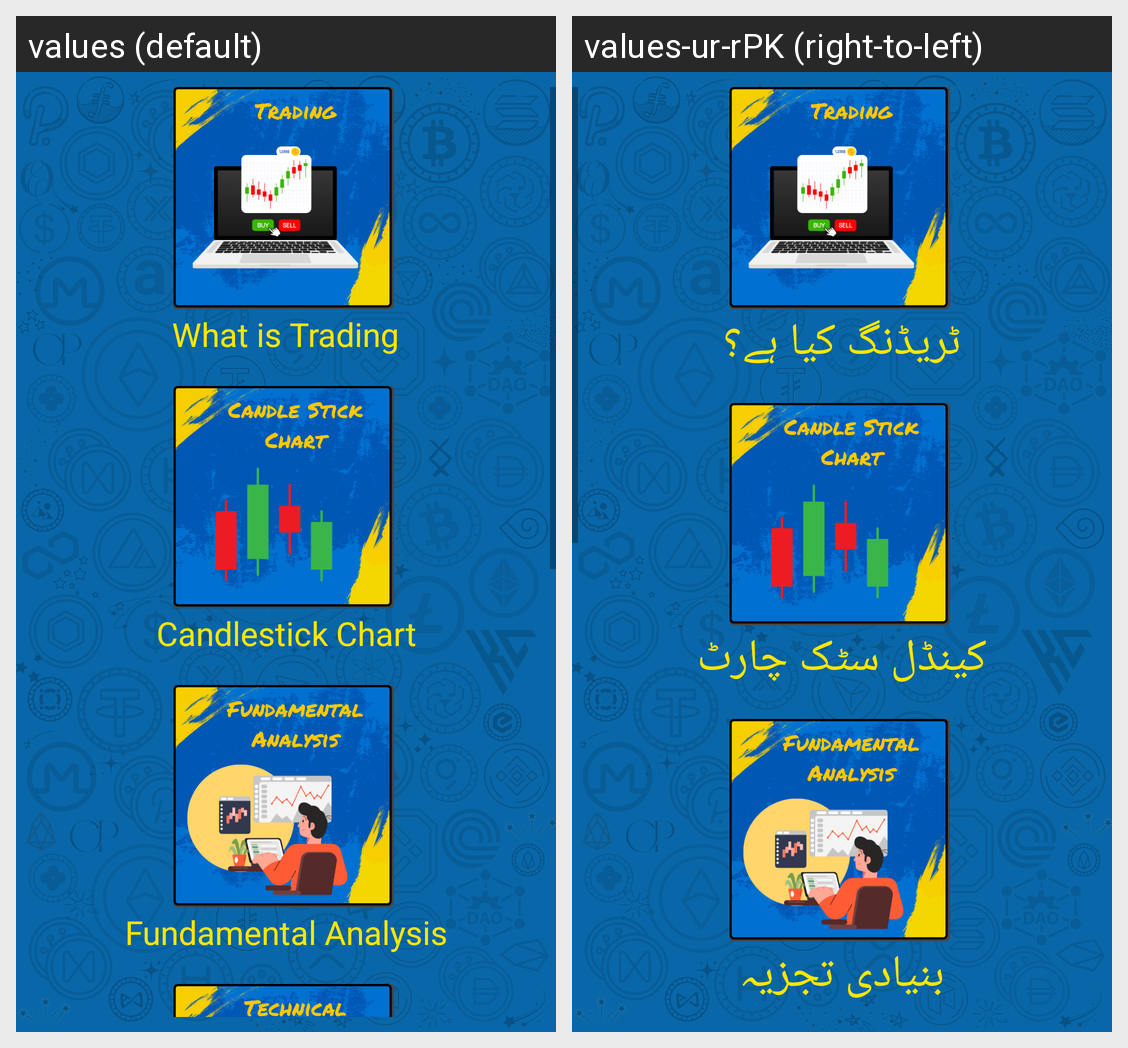

For this localized Android screen grid, give each drawn string resource with its value in every locale shown.
Android screen res/layout/fragments_chapter3.xml rendered under 2 locales, left to right: values (default), values-ur-rPK (right-to-left). Device: Nexus 5 (rendered at 1080×1920; each locale shown at half size, 540×960, under a caption strip naming it); theme Theme.BitcoinCourseInUrdu.
Strings drawn on this screen, with the default value and each locale's value (text and hints the layout hard-codes, and strings that could not be matched under every locale, appear in the picture but are not listed):

icon5Text
  values: What is Trading
  values-ur-rPK: ٹریڈنگ کیا ہے؟

icon16Text
  values: Candlestick Chart
  values-ur-rPK: کینڈل سٹک چارٹ

icon6Text
  values: Fundamental Analysis
  values-ur-rPK: بنیادی تجزیہ
